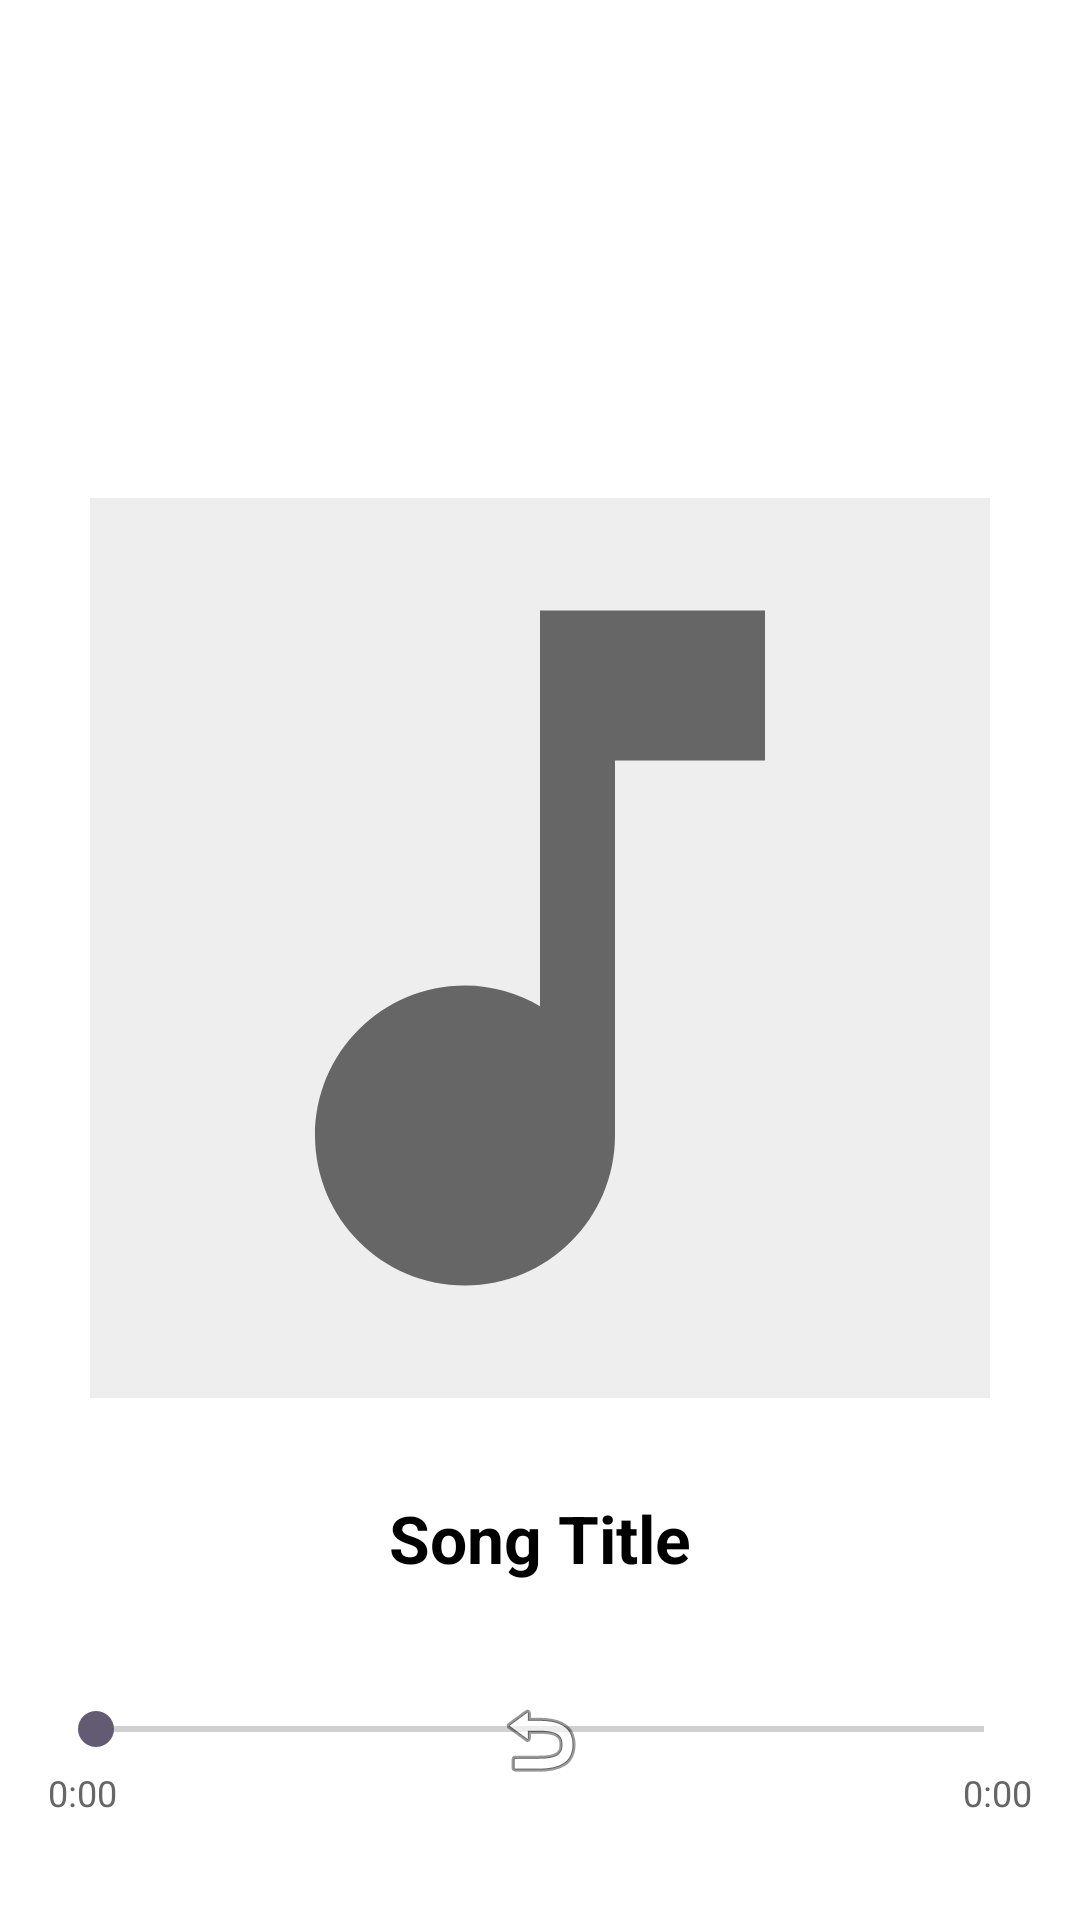

Android layout source for this screen:
<!-- AndroidManifest.xml: application theme Theme.SimpleMusicPlayer -->
<!-- res/layout/activity_player.xml -->
<?xml version="1.0" encoding="utf-8"?>
<RelativeLayout xmlns:android="http://schemas.android.com/apk/res/android"
    android:layout_width="match_parent"
    android:layout_height="match_parent"
    android:background="#FFFFFF"
    android:padding="16dp">

    
    <ImageView
        android:id="@+id/albumArt"
        android:layout_width="300dp"
        android:layout_height="300dp"
        android:layout_centerHorizontal="true"
        android:layout_marginTop="150dp"
        android:src="@drawable/ic_music_note"
        android:scaleType="centerCrop"
        android:background="#EEEEEE"
        android:contentDescription="Album Art"/>

    
    <TextView
        android:id="@+id/songTitle"
        android:layout_width="match_parent"
        android:layout_height="wrap_content"
        android:layout_below="@id/albumArt"
        android:layout_marginTop="32dp"
        android:layout_marginHorizontal="16dp"
        android:text="Song Title"
        android:textSize="22sp"
        android:textStyle="bold"
        android:textColor="#000000"
        android:gravity="center"
        android:maxLines="1"
        android:ellipsize="marquee"
        android:marqueeRepeatLimit="marquee_forever"
        android:singleLine="true"
        android:scrollHorizontally="true"
        android:focusable="true"
        android:focusableInTouchMode="true"/>

    
    <LinearLayout
        android:id="@+id/progressSection"
        android:layout_width="match_parent"
        android:layout_height="wrap_content"
        android:layout_below="@id/songTitle"
        android:layout_marginTop="40dp"
        android:orientation="vertical">

        
        <SeekBar
            android:id="@+id/seekBar"
            android:layout_width="match_parent"
            android:layout_height="wrap_content"
            android:max="100"
            android:progress="0"/>

        
        <LinearLayout
            android:layout_width="match_parent"
            android:layout_height="wrap_content"
            android:orientation="horizontal"
            android:layout_marginTop="4dp">

            <TextView
                android:id="@+id/currentTime"
                android:layout_width="0dp"
                android:layout_height="wrap_content"
                android:layout_weight="1"
                android:text="0:00"
                android:textSize="12sp"
                android:textColor="#666666"/>

            <TextView
                android:id="@+id/totalTime"
                android:layout_width="0dp"
                android:layout_height="wrap_content"
                android:layout_weight="1"
                android:text="0:00"
                android:textSize="12sp"
                android:textColor="#666666"
                android:gravity="end"/>
        </LinearLayout>
    </LinearLayout>

    
    <LinearLayout
        android:id="@+id/extraControls"
        android:layout_width="match_parent"
        android:layout_height="wrap_content"
        android:layout_below="@id/progressSection"
        android:layout_marginTop="20dp"
        android:orientation="horizontal"
        android:gravity="center">

        <ImageButton
            android:id="@+id/btnShuffle"
            android:layout_width="48dp"
            android:layout_height="48dp"
            android:src="@android:drawable/ic_menu_sort_by_size"
            android:background="@android:color/transparent"
            android:scaleType="fitCenter"/>

        <View
            android:layout_width="0dp"
            android:layout_height="1dp"
            android:layout_weight="1"/>

        <ImageButton
            android:id="@+id/btnRepeat"
            android:layout_width="48dp"
            android:layout_height="48dp"
            android:src="@drawable/ic_repeat_one_off"
            android:background="@android:color/transparent"
            android:scaleType="fitCenter"/>
    </LinearLayout>

    
    <LinearLayout
        android:id="@+id/controlButtons"
        android:layout_width="match_parent"
        android:layout_height="wrap_content"
        android:layout_below="@id/extraControls"
        android:layout_marginTop="20dp"
        android:orientation="horizontal"
        android:gravity="center">

        <ImageButton
            android:id="@+id/btnPrev"
            android:layout_width="64dp"
            android:layout_height="64dp"
            android:src="@android:drawable/ic_media_previous"
            android:background="@android:color/transparent"
            android:scaleType="fitCenter"/>

        <ImageButton
            android:id="@+id/btnPlayPause"
            android:layout_width="80dp"
            android:layout_height="80dp"
            android:layout_marginHorizontal="32dp"
            android:src="@android:drawable/ic_media_play"
            android:background="@android:color/transparent"
            android:scaleType="fitCenter"/>

        <ImageButton
            android:id="@+id/btnNext"
            android:layout_width="64dp"
            android:layout_height="64dp"
            android:src="@android:drawable/ic_media_next"
            android:background="@android:color/transparent"
            android:scaleType="fitCenter"/>
    </LinearLayout>

    
    <ImageButton
        android:id="@+id/btnBack"
        android:layout_width="56dp"
        android:layout_height="56dp"
        android:layout_alignParentBottom="true"
        android:layout_centerHorizontal="true"
        android:layout_marginBottom="16dp"
        android:src="@android:drawable/ic_menu_revert"
        android:background="@android:color/transparent"
        android:contentDescription="Back"/>

</RelativeLayout>
<!-- resources referenced by this layout -->
<resources>
  <!-- drawable ic_music_note (drawable) -->
  <?xml version="1.0" encoding="utf-8"?>
  <vector xmlns:android="http://schemas.android.com/apk/res/android"
      android:width="200dp"
      android:height="200dp"
      android:viewportWidth="24"
      android:viewportHeight="24">
      <path
          android:fillColor="#666666"
          android:pathData="M12,3v10.55c-0.59,-0.34 -1.27,-0.55 -2,-0.55 -2.21,0 -4,1.79 -4,4s1.79,4 4,4 4,-1.79 4,-4V7h4V3h-6z"/>
  </vector>
  <!-- drawable ic_repeat_one_off (drawable) -->
  <?xml version="1.0" encoding="utf-8"?>
  <vector xmlns:android="http://schemas.android.com/apk/res/android"
      android:width="24dp"
      android:height="24dp"
      android:viewportWidth="24"
      android:viewportHeight="24">
      <path
          android:fillColor="#666666"
          android:pathData="M7,7h10v3l4,-4 -4,-4v3H5v6h2V7zM17,17H7v-3l-4,4 4,4v-3h12v-6h-2V17z"/>
      <path
          android:fillColor="#666666"
          android:pathData="M13,15V9h-1l-2,1v1h1.5v4z"/>
  </vector>
  <style name="Theme.SimpleMusicPlayer" parent="Base.Theme.SimpleMusicPlayer" />
  <style name="Base.Theme.SimpleMusicPlayer" parent="Theme.Material3.DayNight.NoActionBar">
          
          <item name="android:windowBackground">@android:color/darker_gray</item>
      </style>
</resources>
